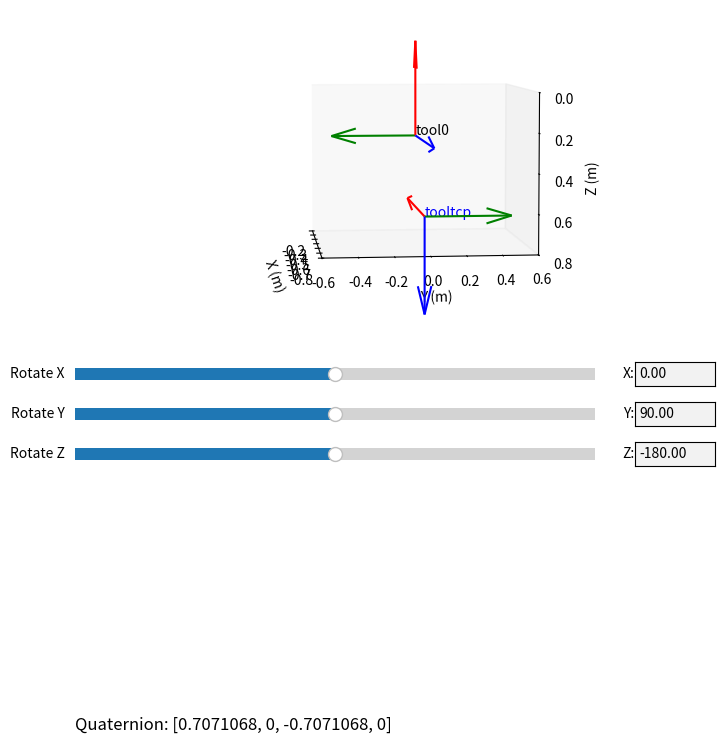

This chart was generated by the following Python code:
import numpy as np
from scipy.spatial.transform import Rotation as R
import matplotlib.pyplot as plt
import matplotlib.widgets as widgets
from mpl_toolkits.mplot3d import Axes3D

# --- Configuration Options ---
INITIAL_WIDTH = 8    # Initial figure width (inches)
INITIAL_HEIGHT = 8    # Initial figure height (inches)

# Default view parameters and axis limits for the 3D plot
DEFAULT_ELEV = -175
DEFAULT_AZIM = 6            # Default azimuth set to 6
AXIS_XLIM = [-0.8, -0.2]
AXIS_YLIM = [-0.6, 0.6]
AXIS_ZLIM = [0.0, 0.8]

# Transformation axis (tf) arrow length
ARROW_LENGTH = 0.5  # Configure the lengths of the transformation arrows here

def transformation_matrix(translation, quaternion):
    """Create a 4x4 transformation matrix from translation and quaternion."""
    rotation_matrix = R.from_quat(quaternion).as_matrix()
    transform = np.eye(4)
    transform[:3, :3] = rotation_matrix
    transform[:3, 3] = translation
    return transform

def apply_transformation(base_tf, translation, quaternion):
    """Apply a transformation to a base transformation matrix."""
    new_tf = transformation_matrix(translation, quaternion)
    return np.dot(base_tf, new_tf)

def plot_transformation(ax, tf, label, color):
    """Visualize the transformation in 3D space and display the label."""
    origin = tf[:3, 3]
    x_axis = tf[:3, :3] @ np.array([1, 0, 0])
    y_axis = tf[:3, :3] @ np.array([0, 1, 0])
    z_axis = tf[:3, :3] @ np.array([0, 0, 1])
    
    ax.quiver(*origin, *x_axis, color='r', length=ARROW_LENGTH, normalize=True)
    ax.quiver(*origin, *y_axis, color='g', length=ARROW_LENGTH, normalize=True)
    ax.quiver(*origin, *z_axis, color='b', length=ARROW_LENGTH, normalize=True)
    ax.text(*origin, label, color=color)

def update(val):
    """Update transformation based on slider values, update text boxes, and keep fixed view."""
    # Get Euler angles from sliders
    angles = [slider_x.val, slider_y.val, slider_z.val]
    new_quaternion = R.from_euler('xyz', angles, degrees=True).as_quat()
    
    ax.clear()
    ax.set_xlim(AXIS_XLIM)
    ax.set_ylim(AXIS_YLIM)
    ax.set_zlim(AXIS_ZLIM)
    ax.set_xlabel("X (m)")
    ax.set_ylabel("Y (m)")
    ax.set_zlabel("Z (m)")
    ax.view_init(elev=DEFAULT_ELEV, azim=DEFAULT_AZIM)
    ax.grid(False)
    
    transformed_tf = apply_transformation(base_tf, translation, new_quaternion)
    
    plot_transformation(ax, base_tf, "tool0", "black")
    plot_transformation(ax, transformed_tf, "tooltcp", "blue")
    
    # Format each quaternion component with 7 significant figures;
    # if a component is near zero (abs < 1e-6), show it as 0.
    tol = 1e-4
    formatted_quat = "[" + ", ".join("0" if abs(q) < tol else f"{q:.7g}" for q in new_quaternion) + "]"
    quaternion_text.set_text(f"Quaternion: {formatted_quat}")
    
    # Update Euler angle text boxes with slider values (formatted to two decimals)
    text_box_x.set_val(f"{slider_x.val:.2f}")
    text_box_y.set_val(f"{slider_y.val:.2f}")
    text_box_z.set_val(f"{slider_z.val:.2f}")
    
    fig.canvas.draw_idle()

def submit_x(text):
    slider_x.set_val(float(text))

def submit_y(text):
    slider_y.set_val(float(text))

def submit_z(text):
    slider_z.set_val(float(text))

# --- Base Transformation Parameters ---
translation = np.array([-0.379, 0, 0.257953])
# Use default Euler angles [0, 90, -180] to compute the base quaternion
quaternion = R.from_euler('xyz', [0, 90, -180], degrees=True).as_quat()
base_tf = transformation_matrix(translation, quaternion)

# --- Create the Figure and 3D Axes ---
fig = plt.figure(figsize=(INITIAL_WIDTH, INITIAL_HEIGHT))
fig.canvas.manager.set_window_title("tcp calibration pro")
# Move the main 3D plot upward so the widget area is below it.
plt.subplots_adjust(left=0.1, bottom=0.55, right=0.95, top=0.95)
ax = fig.add_subplot(111, projection='3d')
ax.set_xlim(AXIS_XLIM)
ax.set_ylim(AXIS_YLIM)
ax.set_zlim(AXIS_ZLIM)
ax.set_xlabel("X (m)")
ax.set_ylabel("Y (m)")
ax.set_zlabel("Z (m)")
ax.view_init(elev=DEFAULT_ELEV, azim=DEFAULT_AZIM)
ax.grid(False)

plot_transformation(ax, base_tf, "Base", "black")
plot_transformation(ax, apply_transformation(base_tf, translation, quaternion), "Transformed", "blue")

# --- Sliders for Euler Angle Rotation ---
axcolor = 'lightgoldenrodyellow'
ax_x = plt.axes([0.1, 0.48, 0.65, 0.03], facecolor=axcolor)
ax_y = plt.axes([0.1, 0.43, 0.65, 0.03], facecolor=axcolor)
ax_z = plt.axes([0.1, 0.38, 0.65, 0.03], facecolor=axcolor)

slider_x = widgets.Slider(ax_x, 'Rotate X', -180, 180, valinit=0, valfmt="%.2f")
slider_y = widgets.Slider(ax_y, 'Rotate Y', 0, 180, valinit=90, valfmt="%.2f")
slider_z = widgets.Slider(ax_z, 'Rotate Z', -270, -90, valinit=-180, valfmt="%.2f")

# Hide the slider's built-in numeric display
slider_x.valtext.set_visible(False)
slider_y.valtext.set_visible(False)
slider_z.valtext.set_visible(False)

# --- Text Boxes for Manual Euler Angle Entry ---
axbox_x = plt.axes([0.8, 0.48, 0.1, 0.03])
axbox_y = plt.axes([0.8, 0.43, 0.1, 0.03])
axbox_z = plt.axes([0.8, 0.38, 0.1, 0.03])

text_box_x = widgets.TextBox(axbox_x, "X:", initial="0.00")
text_box_y = widgets.TextBox(axbox_y, "Y:", initial="90.00")
text_box_z = widgets.TextBox(axbox_z, "Z:", initial="-180.00")

text_box_x.on_submit(submit_x)
text_box_y.on_submit(submit_y)
text_box_z.on_submit(submit_z)

# --- Quaternion Display (Single FigText) ---
quaternion_text = plt.figtext(0.1, 0.05, "", fontsize=12, color='black')

# --- Connect Slider Updates ---
slider_x.on_changed(update)
slider_y.on_changed(update)
slider_z.on_changed(update)

# Initialize the display
update(None)

plt.show()
